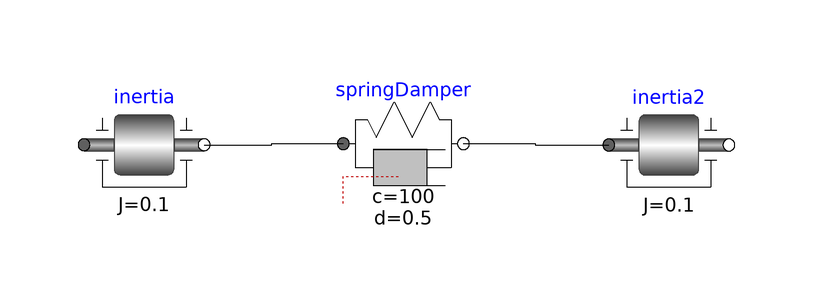

The component connection diagram of the Modelica model below, drawn from its own Placement and Line annotations.

model MyFirstModel
    .Modelica.Mechanics.Rotational.Components.Inertia inertia(J = 0.1,phi(start = 0.17453292519943278,fixed = true)) annotation(Placement(transformation(extent = {{-61.565288682514804,17.957241689676867},{-41.565288682514804,37.95724168967686}},origin = {0.0,0.0},rotation = 0.0)));
    .Modelica.Mechanics.Rotational.Components.Inertia inertia2(J = 0.1,phi(start = 0,fixed = true)) annotation(Placement(transformation(extent = {{25.90724658989533,17.91667548480591},{45.90724658989533,37.91667548480591}},origin = {0.0,0.0},rotation = 0.0)));
    .Modelica.Mechanics.Rotational.Components.SpringDamper springDamper(c = 100,d = 0.5) annotation(Placement(transformation(extent = {{-18.341957907380518,18.126082825517226},{1.6580420926194677,38.12608282551723}},origin = {0.0,0.0},rotation = 0.0)));
equation
    connect(inertia.flange_b,springDamper.flange_a) annotation(Line(points = {{-41.565288682514804,27.957241689676867},{-30.291305566628424,27.957241689676867},{-30.291305566628424,28.12608282551723},{-18.341957907380532,28.12608282551723}},color = {0,0,0}));
    connect(springDamper.flange_b,inertia2.flange_a) annotation(Line(points = {{1.6580420926194677,28.12608282551723},{13.607389751867352,28.12608282551723},{13.607389751867352,27.91667548480591},{25.90724658989533,27.91667548480591}},color = {0,0,0}));
    annotation(Icon(coordinateSystem(preserveAspectRatio = false,extent = {{-100.0,-100.0},{100.0,100.0}}),graphics={  Rectangle(lineColor={0,0,0},fillColor={230,230,230},
        fillPattern =                                                                                                                                                                  FillPattern.Solid,extent={{-100.0,-100.0},{100.0,100.0}}),Text(lineColor={0,0,255},extent={{-150,150},{150,110}},textString=
                                                                                                                                                                                                "%name")}),experiment(StopTime = 2));
end MyFirstModel;